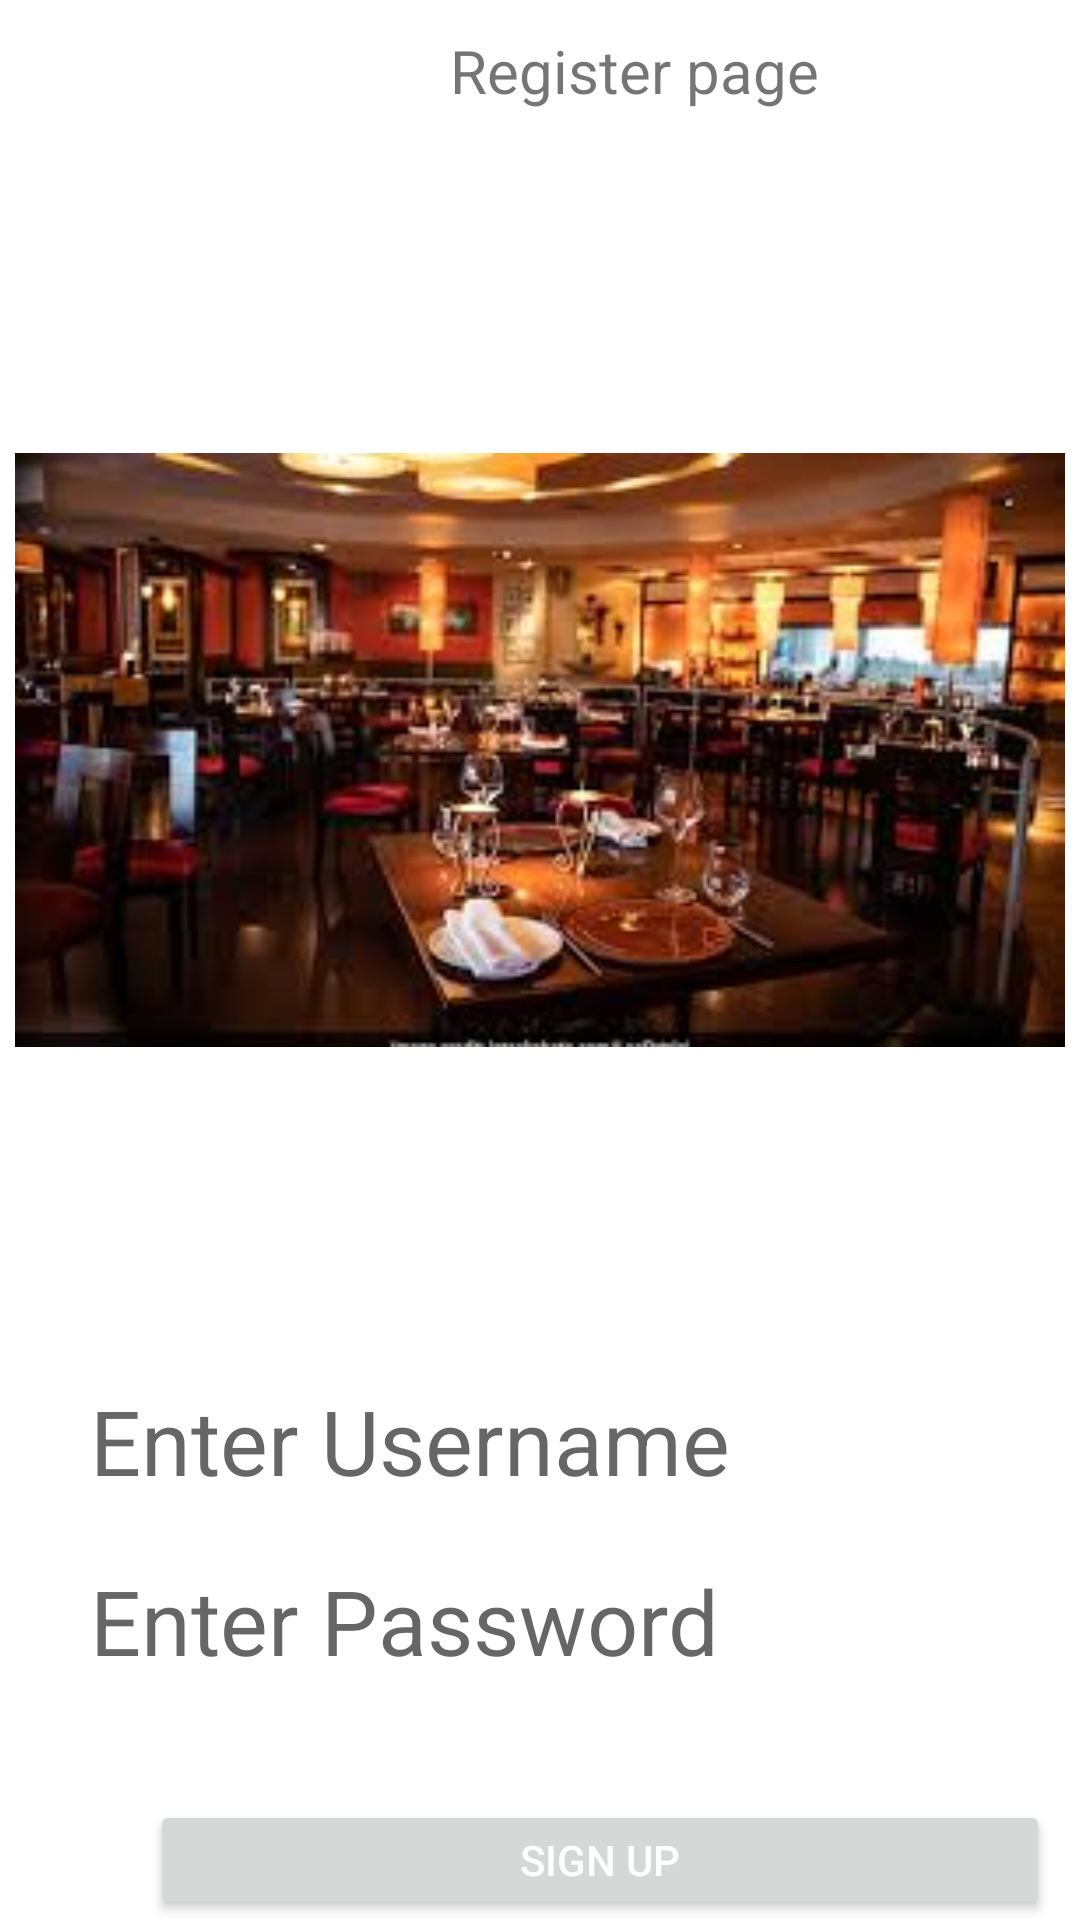

Layout XML and referenced resources for this Android screen:
<!-- AndroidManifest.xml: application theme Theme.RestarauntOrdertracker -->
<!-- res/layout/welcome_page.xml -->
<?xml version="1.0" encoding="utf-8"?>
<RelativeLayout xmlns:android="http://schemas.android.com/apk/res/android"
    android:layout_width="match_parent"
    android:layout_height="match_parent">

    <ImageView
        android:layout_width="match_parent"
        android:layout_height="400dp"
        android:layout_marginTop="50dp"
        android:layout_marginStart="5dp"
        android:layout_marginEnd="5dp"
        android:src="@drawable/restaraunt"
        >

    </ImageView>

    <TextView
        android:layout_width="wrap_content"
        android:layout_height="wrap_content"
        android:layout_marginStart="150dp"
        android:layout_marginTop="10dp"
        android:text="Register page"
        android:textSize="20dp"

        >

    </TextView>

    <TextView
        android:layout_width="match_parent"
        android:layout_height="wrap_content"
        android:layout_marginStart="30dp"
        android:layout_marginTop="460dp"
        android:layout_marginEnd="30dp"
        android:hint="Enter Username"
        android:password="true"
        android:textSize="30dp">

    </TextView>


    <TextView
        android:layout_width="match_parent"
        android:layout_height="wrap_content"
        android:layout_marginStart="30dp"
        android:layout_marginTop="520dp"
        android:layout_marginEnd="30dp"
        android:hint="Enter Password"
        android:password="true"
        android:textSize="30dp">

    </TextView>

    <Button
        android:id="@+id/Signup"
        android:layout_height="wrap_content"
        android:layout_width="300dp"
        android:layout_marginStart="50dp"
        android:layout_marginTop="600dp"
        android:text="Sign Up"
        android:textColor="#ffffff"
        >

    </Button>

    <Button
        android:id="@+id/Register"
        android:layout_width="300dp"
        android:layout_height="wrap_content"
        android:layout_marginStart="50dp"
        android:layout_marginTop="650dp"
        android:text="register"
        android:textColor="#ffffff">

    </Button>


</RelativeLayout>
<!-- resources referenced by this layout -->
<resources>
  <!-- drawable restaraunt: jpeg bitmap (drawable, 11577 bytes) -->
  <style name="Theme.RestarauntOrdertracker" parent="Theme.MaterialComponents.DayNight.DarkActionBar">
          
          <item name="colorPrimary">@color/purple_500</item>
          <item name="colorPrimaryVariant">@color/purple_700</item>
          <item name="colorOnPrimary">@color/white</item>
          
          <item name="colorSecondary">@color/teal_200</item>
          <item name="colorSecondaryVariant">@color/teal_700</item>
          <item name="colorOnSecondary">@color/black</item>
          
          <item name="android:statusBarColor" tools:targetApi="l">?attr/colorPrimaryVariant</item>
          
      </style>
  <!-- not gathered from this repository: default colours our renderer supplied (Android Studio template values) -->
  <color name="purple_500">#FF6200EE</color>
  <color name="purple_700">#FF3700B3</color>
  <color name="teal_200">#FF03DAC5</color>
  <color name="teal_700">#FF018786</color>
  <color name="black">#FF000000</color>
  <color name="white">#FFFFFFFF</color>
</resources>
